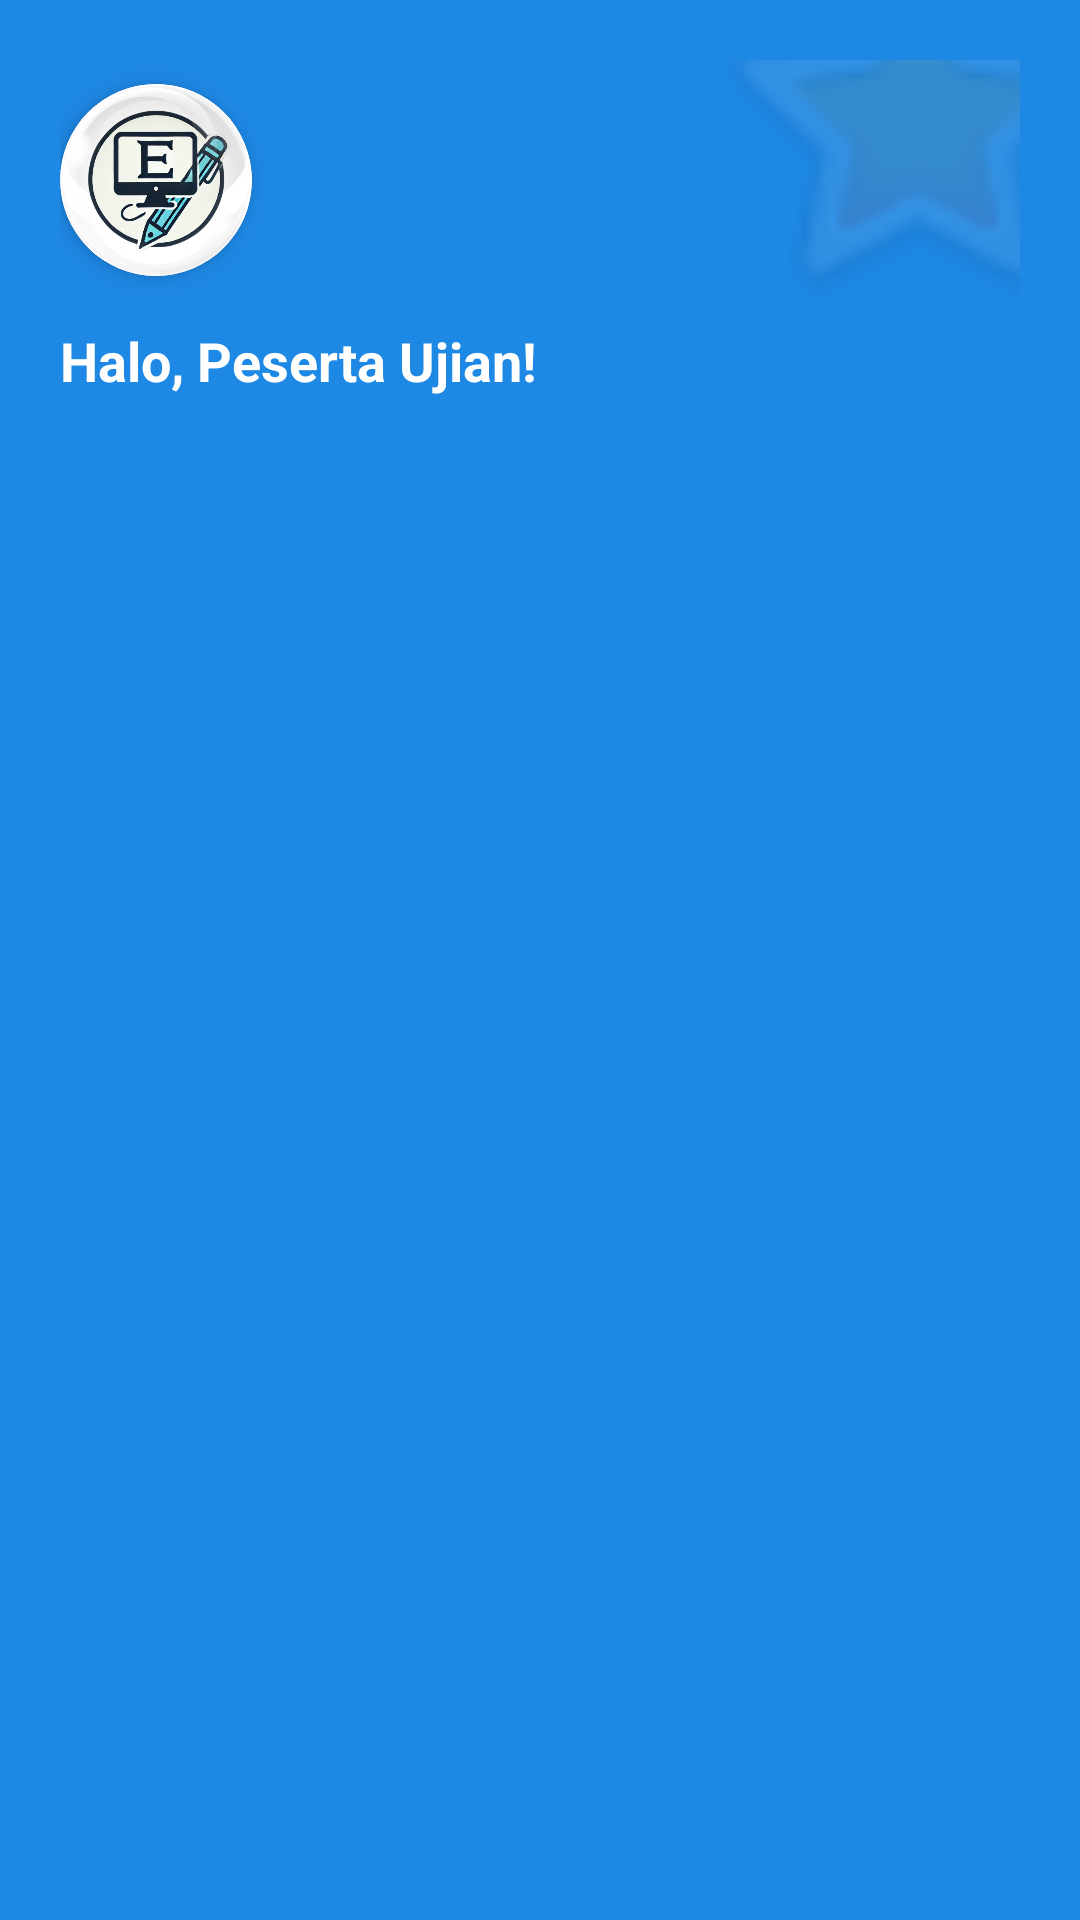

Produce the Android XML layout that renders to this screen, including the resource entries it uses.
<!-- AndroidManifest.xml: application theme Theme.Exambro -->
<!-- res/layout/nav_header.xml -->
<?xml version="1.0" encoding="utf-8"?>
<androidx.constraintlayout.widget.ConstraintLayout
    xmlns:android="http://schemas.android.com/apk/res/android"
    xmlns:app="http://schemas.android.com/apk/res-auto"
    android:layout_width="match_parent"
    android:layout_height="180dp"
    android:background="#1E88E5"
    android:padding="20dp"
    android:theme="@style/ThemeOverlay.AppCompat.Dark">

    
    <View
        android:layout_width="150dp"
        android:layout_height="150dp"
        android:layout_marginTop="-60dp"
        android:layout_marginEnd="-40dp"
        android:alpha="0.1"
        android:background="@android:drawable/btn_star_big_on"
        app:layout_constraintEnd_toEndOf="parent"
        app:layout_constraintTop_toTopOf="parent" />

    
    <com.google.android.material.card.MaterialCardView
        android:id="@+id/card_profile"
        android:layout_width="64dp"
        android:layout_height="64dp"
        app:cardCornerRadius="32dp"
        app:cardElevation="4dp"
        app:strokeWidth="2dp"
        app:strokeColor="#80FFFFFF"
        app:layout_constraintStart_toStartOf="parent"
        app:layout_constraintTop_toTopOf="parent"
        android:layout_marginTop="8dp">

        <ImageView
            android:id="@+id/img_header_logo"
            android:layout_width="match_parent"
            android:layout_height="match_parent"
            android:src="@drawable/logo"
            android:scaleType="centerCrop"
            android:contentDescription="Logo App" />
    </com.google.android.material.card.MaterialCardView>

    
    <TextView
        android:id="@+id/header_title"
        android:layout_width="0dp"
        android:layout_height="wrap_content"
        android:layout_marginTop="16dp"
        android:text="Halo, Peserta Ujian!"
        android:textColor="@android:color/white"
        android:textSize="18sp"
        android:textStyle="bold"
        app:layout_constraintTop_toBottomOf="@id/card_profile"
        app:layout_constraintStart_toStartOf="parent"
        app:layout_constraintEnd_toEndOf="parent" />

</androidx.constraintlayout.widget.ConstraintLayout>
<!-- resources referenced by this layout -->
<resources>
  <!-- drawable logo: png bitmap (drawable, 287129 bytes) -->
  <style name="Theme.Exambro" parent="Theme.MaterialComponents.DayNight.NoActionBar">
          <item name="colorPrimary">@color/navy</item>
          <item name="colorPrimaryDark">@color/navy</item>
          <item name="colorAccent">@color/teal_200</item>
      </style>
  <color name="navy">#18225B</color>
  <color name="teal_200">#03DAC5</color>
</resources>
